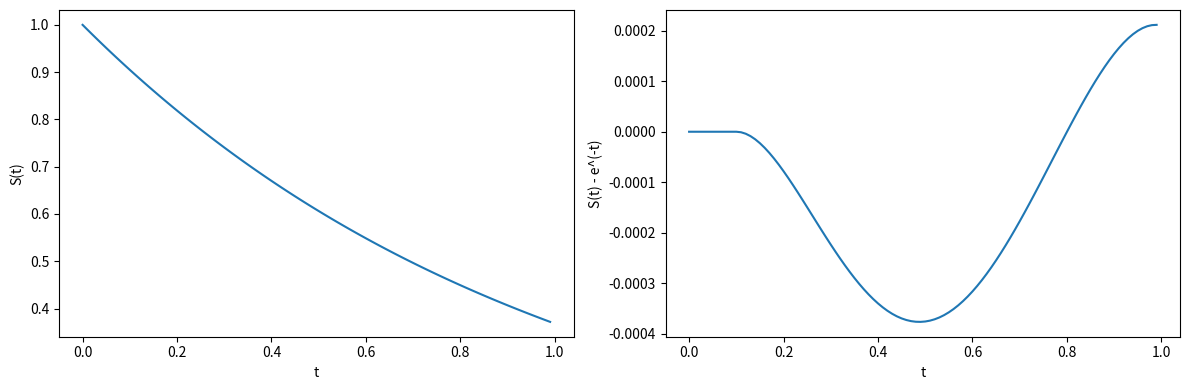

Write Python code to recreate this figure.
#f'(S(t)) = -S(t)
#exact solution S(t) = e^(-t)
#initial condition S(0) = 1

import matplotlib.pyplot as plt
import numpy as np
from scipy.integrate import solve_ivp

F = lambda t, s: -s # s'(t) = -s(t)

t_eval = np.arange(0, 1, 0.01)

sol = solve_ivp(F, [0, 1], [1], t_eval=t_eval)

plt.figure(figsize=(12, 4))
plt.subplot(121)
plt.plot(sol.t, sol.y[0])
plt.xlabel('t')
plt.ylabel('S(t)')
plt.subplot(122)
plt.plot(sol.t, sol.y[0] - np.exp(-sol.t))
plt.xlabel('t')
plt.ylabel('S(t) - e^(-t)')
plt.tight_layout()
plt.show()